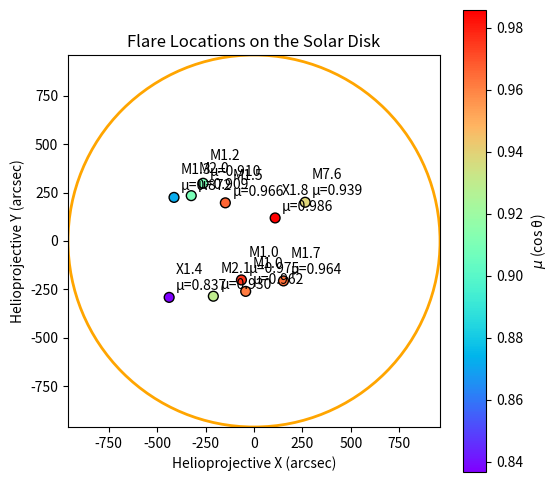

Generate this figure with matplotlib:
import numpy as np
import matplotlib.pyplot as plt

# Solar parameters (in arcseconds)
R_sun_arcsec = 960  # Approximate solar radius in arcseconds
sun_center_x, sun_center_y = 0, 0  # Sun center at (0,0) in HPC

# Example flare locations (HPC in arcsec) and their flare classes
flare_data = [
     (-438, -291,"X1.4"),  # (X, Y) in arcseconds
    (-263, 298,"M1.2"),
    (-210, -285,"M2.1"),
    (-148,197,"M1.5"),
    (-65,-201,"M1.0"),
    (109,119,"X1.8"),
    (-413,225,"M1.3"),
    (-324,234,"M2.0"),
    (-43,-260,"M1.0"),
    (152,-206,"M1.7"),
    (264,200,"M7.6"),
]

# Compute mu values
flare_mu = []
for x_arcsec, y_arcsec, _ in flare_data:
    r = np.sqrt((x_arcsec - sun_center_x)**2 + (y_arcsec - sun_center_y)**2) / R_sun_arcsec
    mu = np.sqrt(1 - r**2) if r <= 1 else 0
    flare_mu.append(mu)

# Plotting
fig, ax = plt.subplots(figsize=(6, 6))

# Solar disk
circle = plt.Circle((sun_center_x, sun_center_y), R_sun_arcsec, color='orange', fill=False, linewidth=2)
ax.add_patch(circle)

# Scatter plot of flares
sc = ax.scatter(
    [x for x, y, _ in flare_data], 
    [y for x, y, _ in flare_data], 
    c=flare_mu, cmap='rainbow', edgecolors='black', s=50, label="Flare Locations"
)

# Annotations for each flare point
for (x, y, flare_class), mu in zip(flare_data, flare_mu):
    ax.annotate(f"{flare_class}\nμ={mu:.3f}", (x, y), textcoords="offset points", xytext=(5, 5), ha='left', fontsize=10, color='black')

# Colorbar for mu values
cbar = plt.colorbar(sc, ax=ax)
cbar.set_label(r'$\mu$ (cos θ)')

# Labels and limits
ax.set_xlim(-R_sun_arcsec, R_sun_arcsec)
ax.set_ylim(-R_sun_arcsec, R_sun_arcsec)
ax.set_xlabel("Helioprojective X (arcsec)")
ax.set_ylabel("Helioprojective Y (arcsec)")
ax.set_title("Flare Locations on the Solar Disk")


# Equal aspect ratio
ax.set_aspect('equal')

# Show the plot
plt.show()
